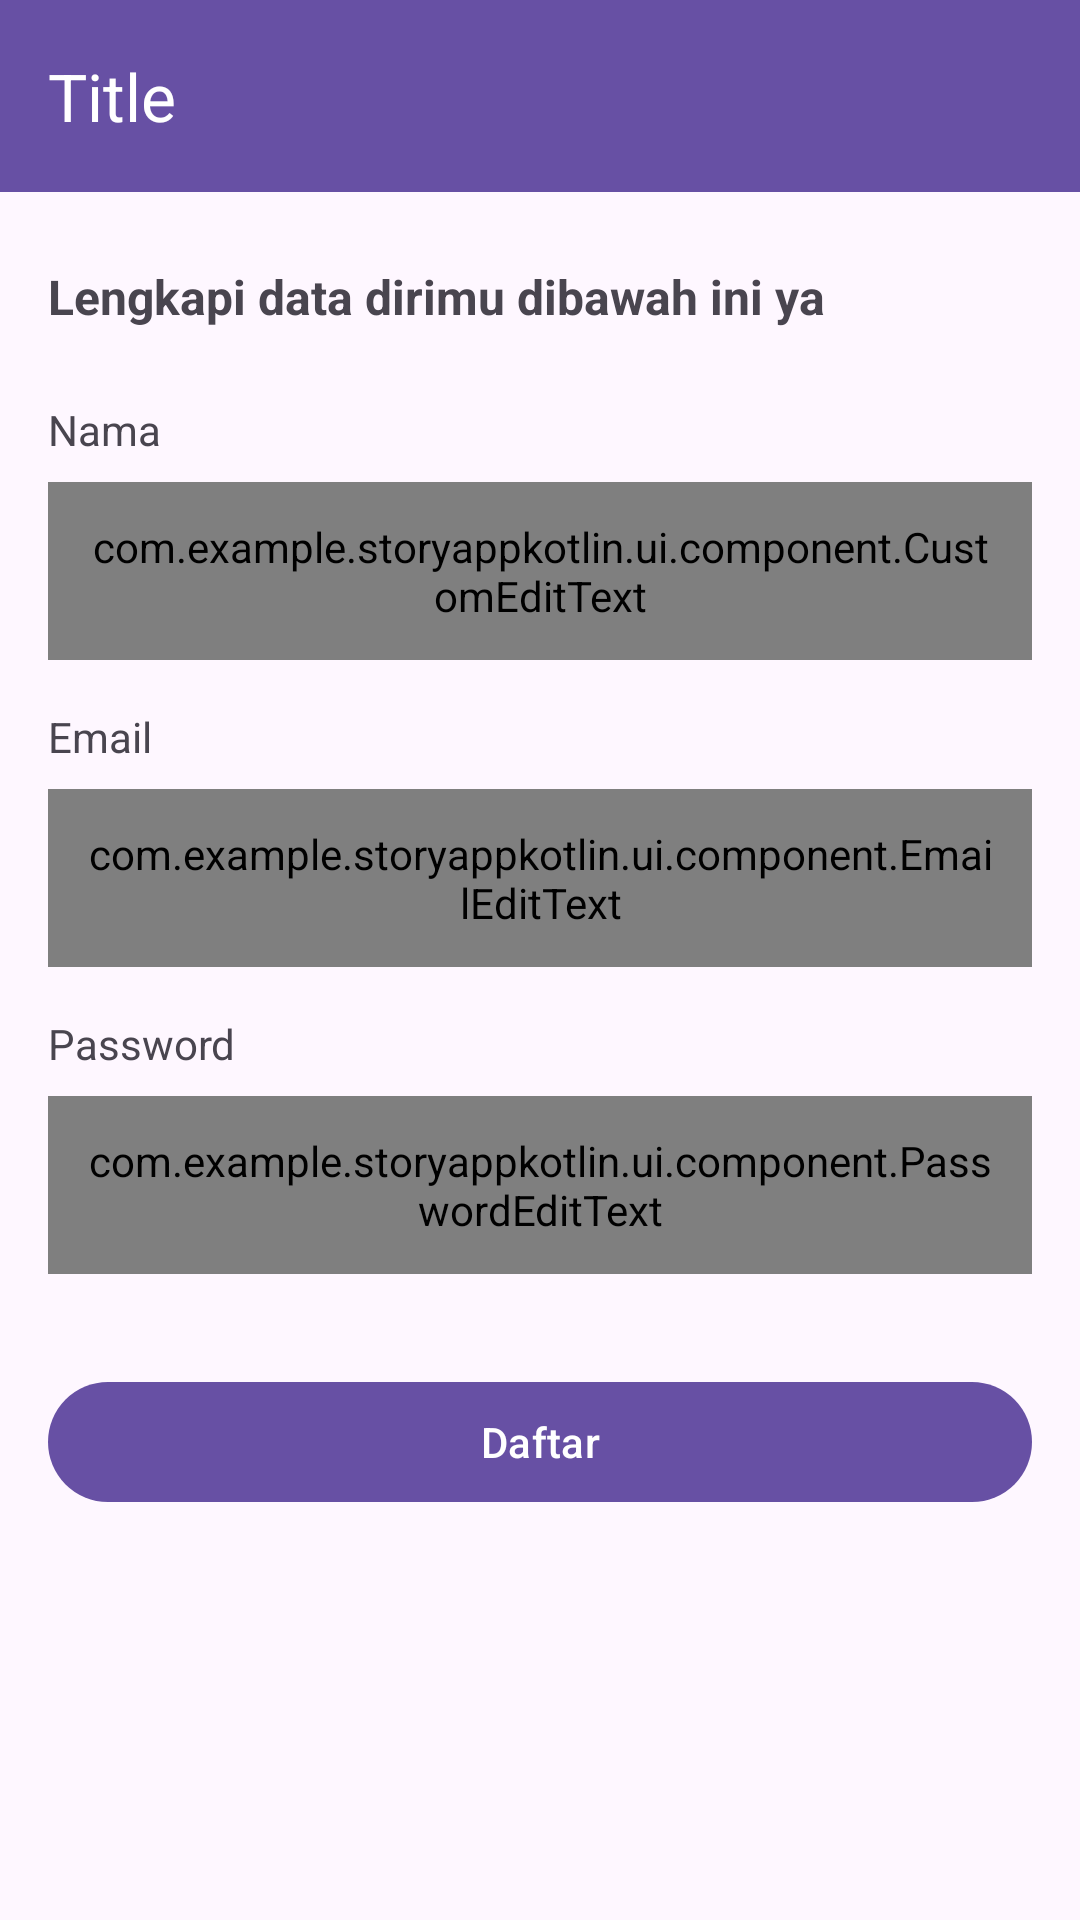

The Android layout XML behind this screen, and the referenced resources:
<!-- AndroidManifest.xml: application theme Theme.StoryAppKotlin -->
<!-- res/layout/activity_register.xml -->
<?xml version="1.0" encoding="utf-8"?>
<RelativeLayout xmlns:android="http://schemas.android.com/apk/res/android"
    xmlns:app="http://schemas.android.com/apk/res-auto"
    xmlns:tools="http://schemas.android.com/tools"
    android:id="@+id/main"
    android:layout_width="match_parent"
    android:layout_height="match_parent"
    tools:context=".ui.activity.RegisterActivity">

    <include
        android:id="@+id/app_bar"
        layout="@layout/custom_app_bar_back"
        android:layout_width="match_parent"
        android:layout_height="wrap_content" />

    <androidx.core.widget.NestedScrollView
        android:id="@+id/layout_content"
        android:layout_width="match_parent"
        android:layout_height="wrap_content"
        android:layout_below="@+id/app_bar"
        android:isScrollContainer="false"
        android:overScrollMode="never"
        android:scrollbars="vertical">

        <LinearLayout
            android:layout_width="match_parent"
            android:layout_height="match_parent"
            android:layout_marginHorizontal="16dp"
            android:orientation="vertical">

            <TextView
                android:layout_width="wrap_content"
                android:layout_height="wrap_content"
                android:layout_gravity="start"
                android:layout_marginVertical="24dp"
                android:textSize="16sp"
                android:textStyle="bold"
                android:text="@string/register_title" />

            <TextView
                android:layout_width="wrap_content"
                android:layout_height="wrap_content"
                android:layout_marginBottom="8dp"
                android:textSize="14sp"
                android:layout_gravity="start"
                android:text="@string/name" />

            <com.example.storyappkotlin.ui.component.CustomEditText
                android:id="@+id/et_name"
                android:layout_width="match_parent"
                android:layout_height="wrap_content"
                android:padding="12dp"
                android:textSize="14sp"
                android:layout_marginBottom="16dp"
                android:hint="@string/name_hint"
                android:singleLine="true"
                app:prefixIcon="@drawable/ic_person" />

            <TextView
                android:layout_width="wrap_content"
                android:layout_height="wrap_content"
                android:layout_marginBottom="8dp"
                android:textSize="14sp"
                android:layout_gravity="start"
                android:text="@string/email" />

            <com.example.storyappkotlin.ui.component.EmailEditText
                android:id="@+id/et_email"
                android:layout_width="match_parent"
                android:layout_height="wrap_content"
                android:padding="12dp"
                android:textSize="14sp"
                android:layout_marginBottom="16dp"
                android:hint="@string/login_email_hint"
                android:singleLine="true"
                app:prefixIcon="@drawable/ic_email" />

            <TextView
                android:layout_width="wrap_content"
                android:layout_height="wrap_content"
                android:layout_marginBottom="8dp"
                android:textSize="14sp"
                android:layout_gravity="start"
                android:text="@string/password" />

            <com.example.storyappkotlin.ui.component.PasswordEditText
                android:id="@+id/et_password"
                android:layout_width="match_parent"
                android:layout_height="wrap_content"
                android:padding="12dp"
                android:textSize="14sp"
                android:layout_marginBottom="32dp"
                android:hint="@string/login_password_hint"
                android:singleLine="true"
                android:imeOptions="actionDone"
                app:prefixIcon="@drawable/ic_lock" />

            <com.google.android.material.button.MaterialButton
                android:id="@+id/btn_register"
                android:layout_width="match_parent"
                android:layout_height="wrap_content"
                android:text="@string/register" />

            <ProgressBar
                android:id="@+id/progressBar"
                style="?android:attr/progressBarStyle"
                android:layout_width="wrap_content"
                android:layout_height="wrap_content"
                android:layout_gravity="center"
                android:visibility="gone" />

        </LinearLayout>

    </androidx.core.widget.NestedScrollView>

</RelativeLayout>
<!-- res/layout/custom_app_bar_back.xml (included above) -->
<?xml version="1.0" encoding="utf-8"?>
<androidx.coordinatorlayout.widget.CoordinatorLayout xmlns:android="http://schemas.android.com/apk/res/android"
    xmlns:app="http://schemas.android.com/apk/res-auto"
    android:layout_width="match_parent"
    android:layout_height="match_parent">

    <com.google.android.material.appbar.AppBarLayout
        android:id="@+id/app_bar_layout"
        android:layout_width="match_parent"
        android:layout_height="wrap_content"
        android:fitsSystemWindows="false">

        <com.google.android.material.appbar.MaterialToolbar
            android:id="@+id/toolbar_title_app_bar"
            android:layout_width="match_parent"
            android:layout_height="?attr/actionBarSize"
            android:layout_gravity="center_vertical"
            android:background="?attr/colorPrimary"
            app:titleTextColor="@color/white"
            app:navigationIcon="@drawable/ic_arrow_back_24"
            app:title="Title" />

    </com.google.android.material.appbar.AppBarLayout>
</androidx.coordinatorlayout.widget.CoordinatorLayout>
<!-- resources referenced by this layout -->
<resources>
  <string name="email">Email</string>
  <string name="login_email_hint">Masukkan Email</string>
  <string name="login_password_hint">Masukkan Password</string>
  <string name="name">Nama</string>
  <string name="name_hint">Masukkan Nama</string>
  <string name="password">Password</string>
  <string name="register">Daftar</string>
  <string name="register_title">Lengkapi data dirimu dibawah ini ya</string>
  <style name="Theme.StoryAppKotlin" parent="Base.Theme.StoryAppKotlin" />
  <style name="Base.Theme.StoryAppKotlin" parent="Theme.Material3.DayNight.NoActionBar">
          
          
      </style>
  <!-- not gathered from this repository: default colours our renderer supplied (Android Studio template values) -->
  <color name="white">#FFFFFFFF</color>
</resources>
